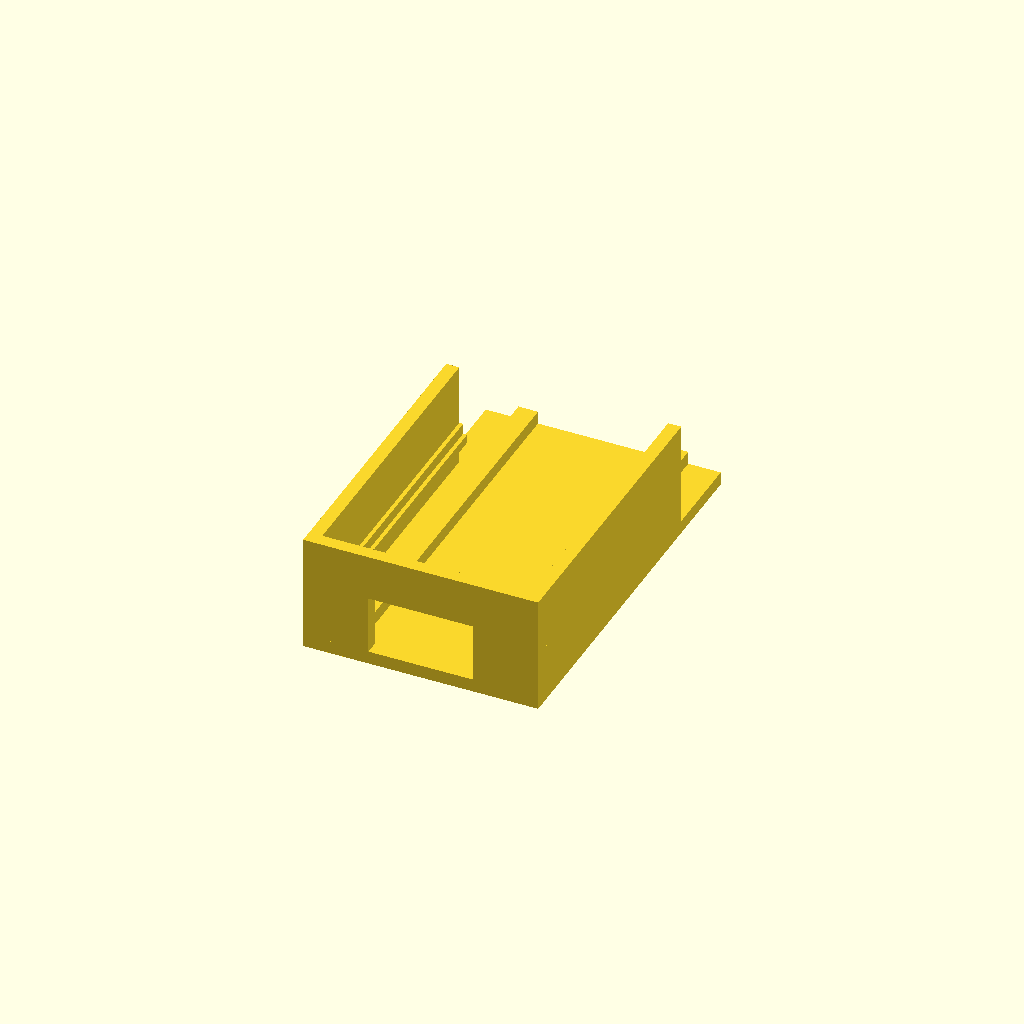
Cell 1 — every parameter at its default value.
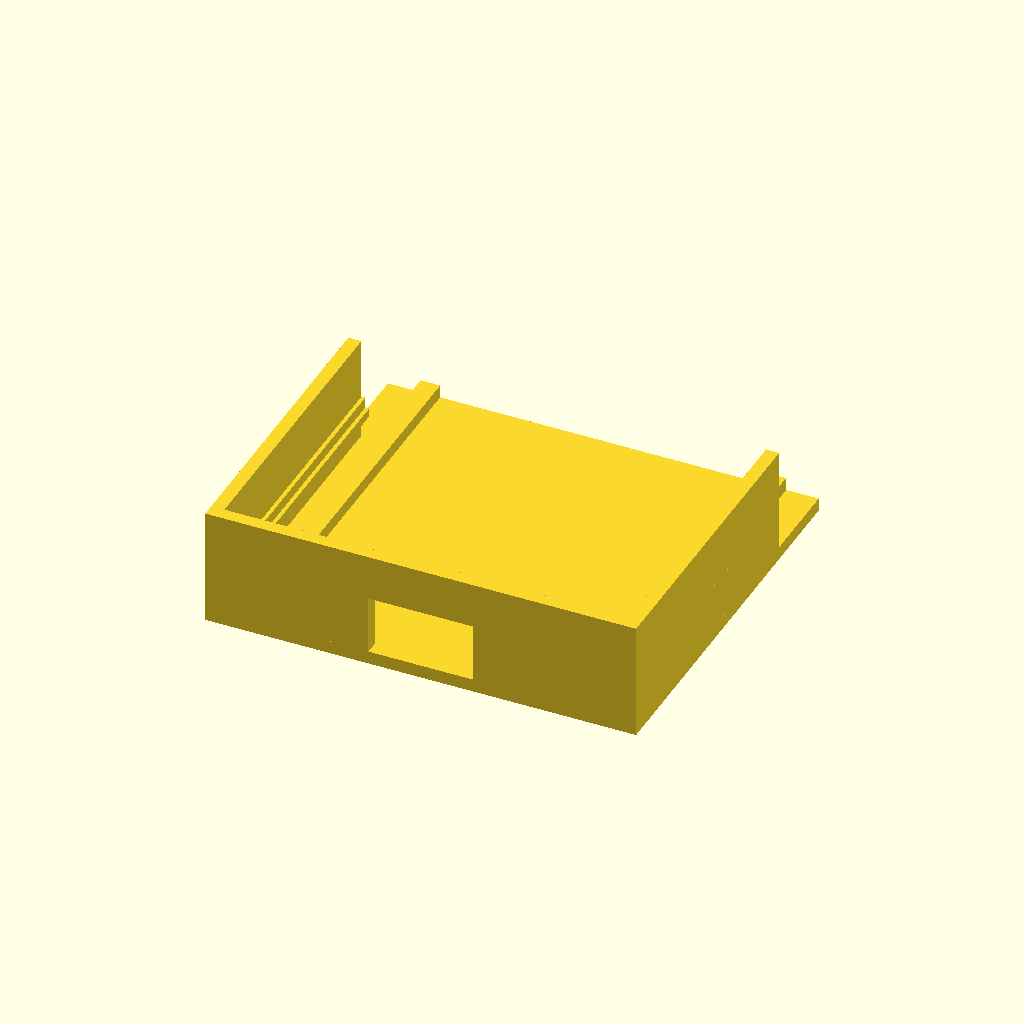
Cell 2: board_w = 60 (everything else at default).
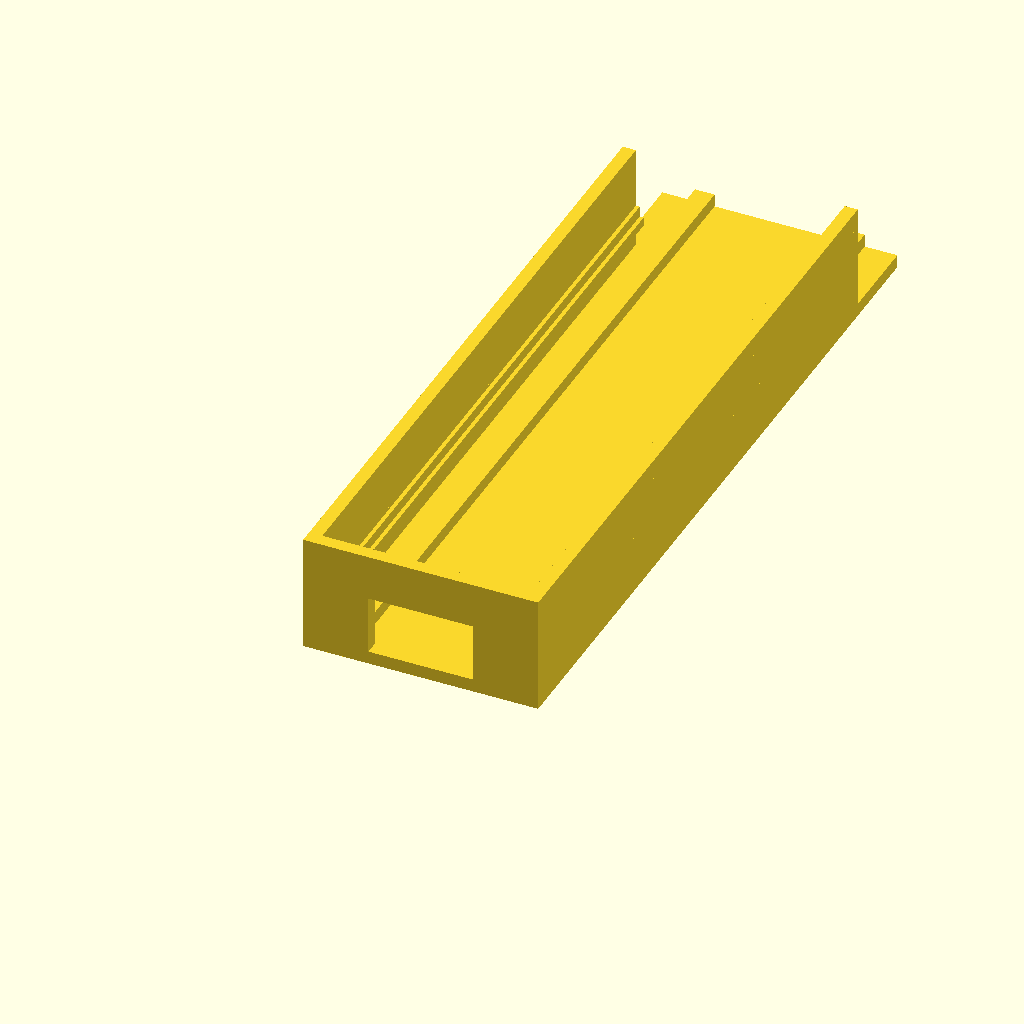
Cell 3 — board_l set to 116, the other parameters unchanged.
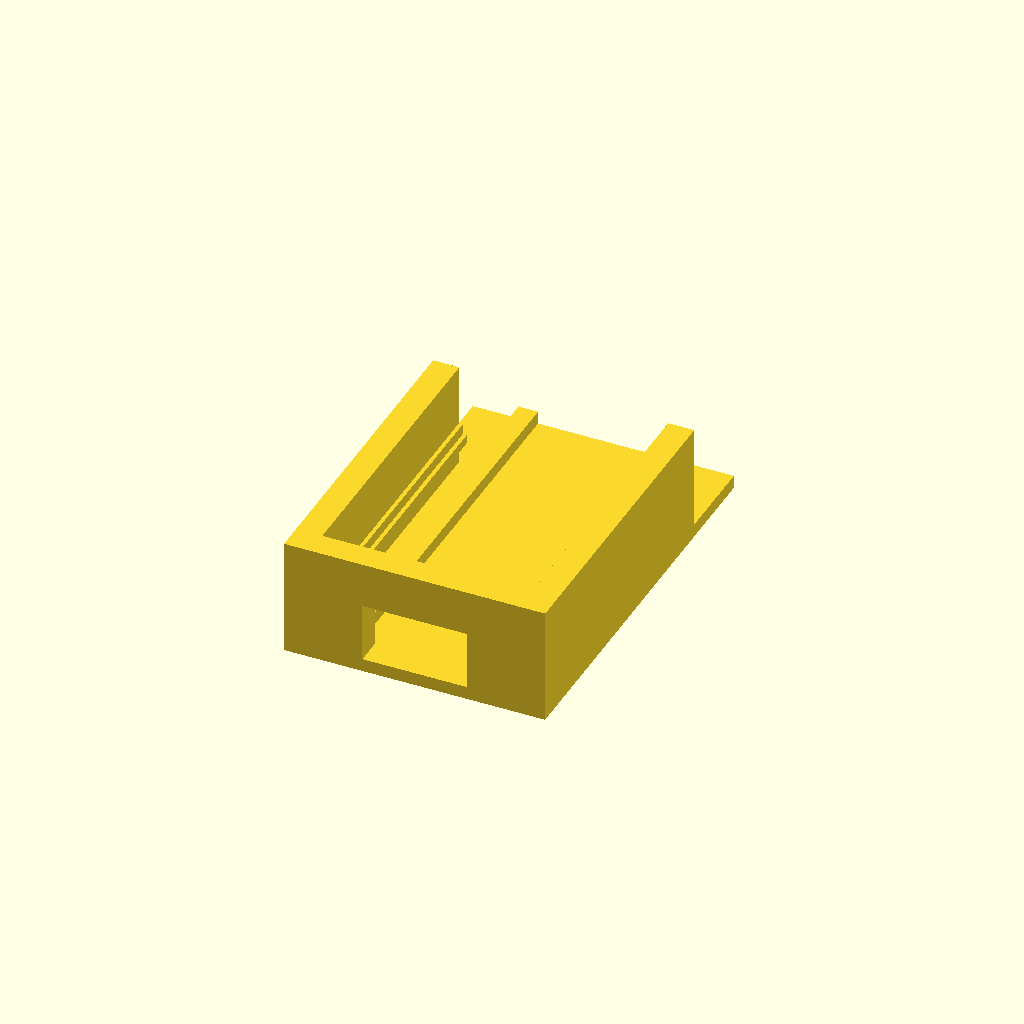
Cell 4: wall = 4 (everything else at default).
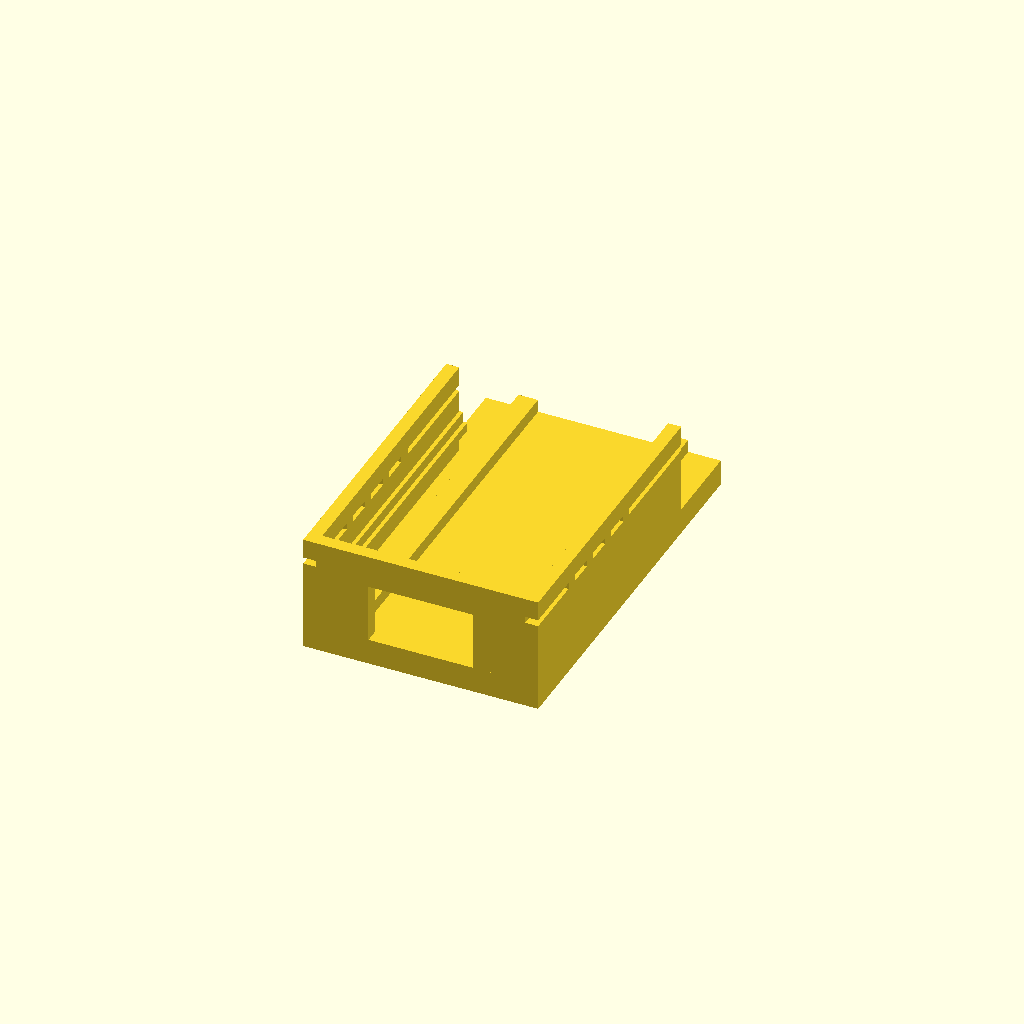
Cell 5: the same model with floor_t = 4.
One fixed orthographic camera (rotation 55°, 0°, 25°; colour scheme Cornfield) for every cell.
Source of the model, hardware/esp8266-enclosure.scad:
// Parametric enclosure for ESP8266 dev boards (NodeMCU / D1 mini class).
// Same geometry as esp8266-enclosure.py; edit the numbers, render, print.
//
//   board_w = width across the two header rows
//   board_l = length from the USB end to the antenna end
//
// The board drops in from the top, the side ribs catch the header strips,
// the end wall leaves a slot for the USB plug, and the antenna end is left
// open so nothing sits next to the radio.

board_w      = 30;    // mm
board_l      = 58;    // mm
pcb_t        = 1.6;
wall         = 2;
floor_t      = 2;
side_clear   = 1;
wall_h       = 18;
antenna_open = 13;
rail_h       = 2;
rail_w       = 3;
rail_inset   = 2;
rib_h        = 3;
rib_interference = 0.2;
usb_cut_w    = 16;
usb_slot_h   = 9;
vent_count   = 4;
vent_w       = 2;
vent_h       = 6;
vent_z       = 9;
vent_start   = 8;
vent_pitch   = 6;

half      = board_w / 2;
in_half   = half + side_clear;
out_half  = in_half + wall;
side_end  = board_l - antenna_open;
rail_top  = floor_t + rail_h;
pcb_top   = rail_top + pcb_t;
slot_top  = floor_t + usb_slot_h;

module side_wall(s) {
    wall_x = [s * in_half, s * out_half];
    translate([min(wall_x), -wall, 0])
        cube([abs(wall_x[1] - wall_x[0]), side_end + wall, wall_h - floor_t]);
    for (i = [0 : vent_count - 1])
        translate([min(wall_x), vent_start + i * vent_pitch, vent_z])
            cube([abs(wall_x[1] - wall_x[0]), vent_w, wall_h - vent_z]);
    translate([min(wall_x), -wall, vent_z + vent_h])
        cube([abs(wall_x[1] - wall_x[0]), side_end + wall, wall_h - vent_z - vent_h]);
    translate([min(wall_x), -wall, floor_t])
        cube([abs(wall_x[1] - wall_x[0]), side_end + wall, vent_z - floor_t]);
}

module rail(s) {
    x0 = s * (half - rail_inset);
    x1 = s * (half - rail_inset - rail_w);
    translate([min(x0, x1), 0, floor_t])
        cube([rail_w, board_l, rail_h]);
}

module rib(s) {
    x_out = s * in_half;
    x_in  = s * (in_half - side_clear - rib_interference);
    x_in2 = s * (in_half - side_clear - rib_interference + 0.6);
    translate([min(x_out, x_in), 0, pcb_top])
        cube([abs(x_out - x_in), side_end, rib_h * 0.45]);
    translate([min(x_out, x_in2), 0, pcb_top + rib_h * 0.45])
        cube([abs(x_out - x_in2), side_end, rib_h * 0.55]);
}

module enclosure() {
    translate([-out_half, -wall, 0])
        cube([out_half * 2, board_l + wall, floor_t]);
    for (s = [-1, 1]) {
        side_wall(s);
        rail(s);
        rib(s);
    }
    translate([-in_half, -wall, floor_t])
        cube([in_half - usb_cut_w / 2, wall, wall_h - floor_t]);
    translate([usb_cut_w / 2, -wall, floor_t])
        cube([in_half - usb_cut_w / 2, wall, wall_h - floor_t]);
    translate([-usb_cut_w / 2, -wall, slot_top])
        cube([usb_cut_w, wall, wall_h - slot_top]);
}

enclosure();
Parameter table extracted from the source (name, type, default, range or options):
board_w: number, default 30
board_l: number, default 58
pcb_t: number, default 1.6
wall: number, default 2
floor_t: number, default 2
side_clear: number, default 1
wall_h: number, default 18
antenna_open: number, default 13
rail_h: number, default 2
rail_w: number, default 3
rail_inset: number, default 2
rib_h: number, default 3
rib_interference: number, default 0.2
usb_cut_w: number, default 16
usb_slot_h: number, default 9
vent_count: number, default 4
vent_w: number, default 2
vent_h: number, default 6
vent_z: number, default 9
vent_start: number, default 8
vent_pitch: number, default 6
